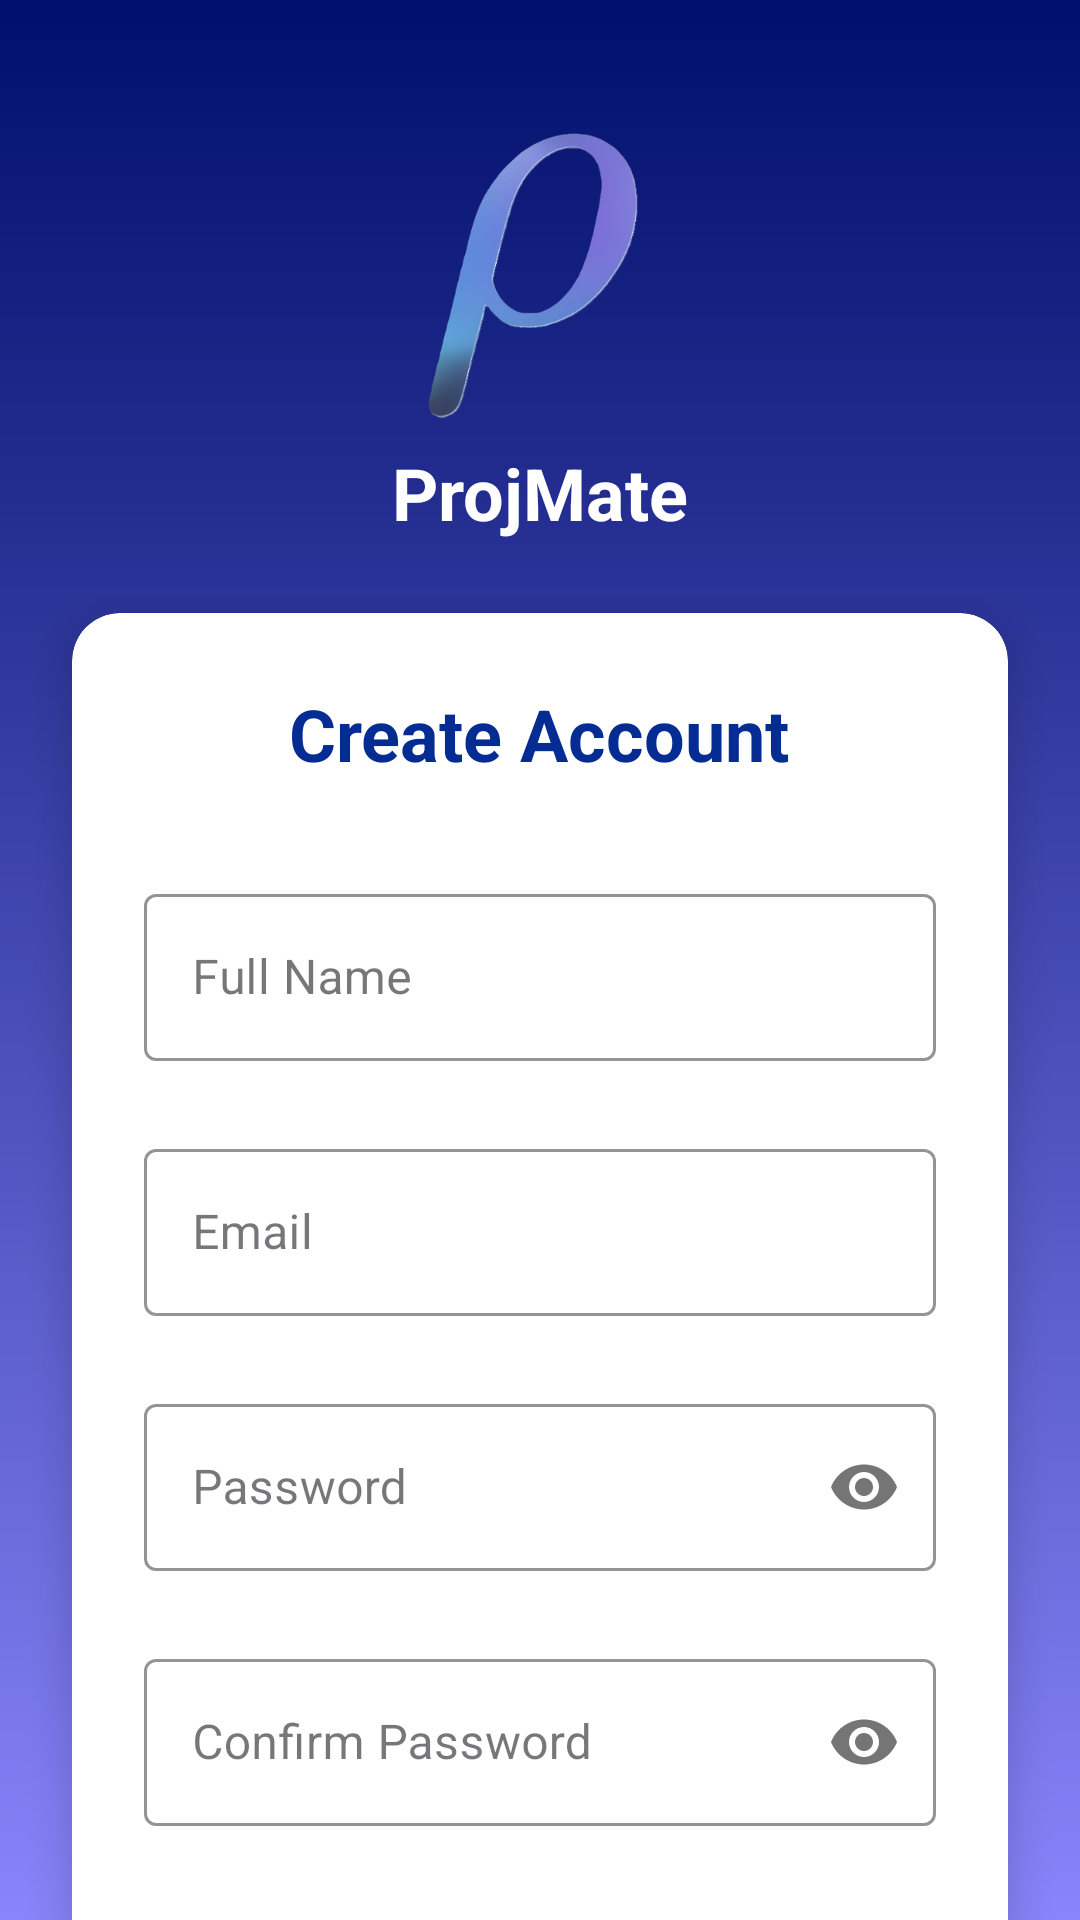

Here is an Android app screen rendered from its layout file. Give the layout XML and the strings, colors and styles it references.
<!-- AndroidManifest.xml: application theme Theme.ProjMate -->
<!-- res/layout/activity_sign_up.xml -->
<?xml version="1.0" encoding="utf-8"?>
<androidx.constraintlayout.widget.ConstraintLayout xmlns:android="http://schemas.android.com/apk/res/android"
    xmlns:app="http://schemas.android.com/apk/res-auto"
    xmlns:tools="http://schemas.android.com/tools"
    android:layout_width="match_parent"
    android:layout_height="match_parent"
    android:background="@drawable/auth_background"
    tools:context=".auth.SignUpActivity">

    <ImageView
        android:id="@+id/ivLogo"
        android:layout_width="100dp"
        android:layout_height="100dp"
        android:layout_marginTop="40dp"
        android:src="@drawable/logo"
        app:layout_constraintEnd_toEndOf="parent"
        app:layout_constraintStart_toStartOf="parent"
        app:layout_constraintTop_toTopOf="parent" />

    <TextView
        android:id="@+id/tvAppName"
        android:layout_width="wrap_content"
        android:layout_height="wrap_content"
        android:layout_marginTop="8dp"
        android:text="@string/app_name"
        android:textColor="@color/white"
        android:textSize="24sp"
        android:textStyle="bold"
        app:layout_constraintEnd_toEndOf="parent"
        app:layout_constraintStart_toStartOf="parent"
        app:layout_constraintTop_toBottomOf="@+id/ivLogo" />

    <androidx.cardview.widget.CardView
        android:layout_width="match_parent"
        android:layout_height="wrap_content"
        android:layout_marginStart="24dp"
        android:layout_marginTop="24dp"
        android:layout_marginEnd="24dp"
        app:cardCornerRadius="16dp"
        app:cardElevation="8dp"
        app:layout_constraintEnd_toEndOf="parent"
        app:layout_constraintStart_toStartOf="parent"
        app:layout_constraintTop_toBottomOf="@+id/tvAppName">

        <LinearLayout
            android:layout_width="match_parent"
            android:layout_height="wrap_content"
            android:orientation="vertical"
            android:padding="24dp">

            <TextView
                android:layout_width="wrap_content"
                android:layout_height="wrap_content"
                android:layout_gravity="center"
                android:layout_marginBottom="24dp"
                android:text="@string/create_account"
                android:textColor="@color/purple_dark"
                android:textSize="24sp"
                android:textStyle="bold" />

            <com.google.android.material.textfield.TextInputLayout
                android:id="@+id/tilName"
                style="@style/PurpleTextInputLayout"
                android:layout_width="match_parent"
                android:layout_height="wrap_content"
                android:layout_marginBottom="16dp"
                android:hint="@string/name">

                <com.google.android.material.textfield.TextInputEditText
                    android:id="@+id/etName"
                    android:layout_width="match_parent"
                    android:layout_height="wrap_content"
                    android:inputType="textPersonName" />
            </com.google.android.material.textfield.TextInputLayout>

            <com.google.android.material.textfield.TextInputLayout
                android:id="@+id/tilEmail"
                style="@style/PurpleTextInputLayout"
                android:layout_width="match_parent"
                android:layout_height="wrap_content"
                android:layout_marginBottom="16dp"
                android:hint="@string/email">

                <com.google.android.material.textfield.TextInputEditText
                    android:id="@+id/etEmail"
                    android:layout_width="match_parent"
                    android:layout_height="wrap_content"
                    android:inputType="textEmailAddress" />
            </com.google.android.material.textfield.TextInputLayout>

            <com.google.android.material.textfield.TextInputLayout
                android:id="@+id/tilPassword"
                style="@style/PurpleTextInputLayout"
                android:layout_width="match_parent"
                android:layout_height="wrap_content"
                android:layout_marginBottom="16dp"
                android:hint="@string/password"
                app:passwordToggleEnabled="true">

                <com.google.android.material.textfield.TextInputEditText
                    android:id="@+id/etPassword"
                    android:layout_width="match_parent"
                    android:layout_height="wrap_content"
                    android:inputType="textPassword" />
            </com.google.android.material.textfield.TextInputLayout>

            <com.google.android.material.textfield.TextInputLayout
                android:id="@+id/tilConfirmPassword"
                style="@style/PurpleTextInputLayout"
                android:layout_width="match_parent"
                android:layout_height="wrap_content"
                android:layout_marginBottom="24dp"
                android:hint="@string/confirm_password"
                app:passwordToggleEnabled="true">

                <com.google.android.material.textfield.TextInputEditText
                    android:id="@+id/etConfirmPassword"
                    android:layout_width="match_parent"
                    android:layout_height="wrap_content"
                    android:inputType="textPassword" />
            </com.google.android.material.textfield.TextInputLayout>

            <Button
                android:id="@+id/btnSignUp"
                style="@style/PurpleButton"
                android:layout_width="match_parent"
                android:layout_height="wrap_content"
                android:layout_marginBottom="16dp"
                android:padding="12dp"
                android:text="@string/signup"
                android:textAllCaps="false" />

            <TextView
                android:id="@+id/tvLogin"
                android:layout_width="wrap_content"
                android:layout_height="wrap_content"
                android:layout_gravity="center"
                android:text="@string/already_have_account"
                android:textColor="@color/purple_medium" />
        </LinearLayout>
    </androidx.cardview.widget.CardView>
</androidx.constraintlayout.widget.ConstraintLayout>
<!-- resources referenced by this layout -->
<resources>
  <color name="purple_dark">#052C92</color>
  <color name="purple_medium">#4049B6</color>
  <color name="white">#FFFFFFFF</color>
  <!-- drawable auth_background (drawable) -->
  <?xml version="1.0" encoding="utf-8"?>
  <shape xmlns:android="http://schemas.android.com/apk/res/android">
      <gradient
          android:angle="270"
          android:startColor="@color/blue_900"
          android:endColor="@color/blue_500"
          android:type="linear" />
  </shape>
  <!-- drawable logo: png bitmap (drawable, 59535 bytes) -->
  <string name="already_have_account">Already have an account? Login</string>
  <string name="app_name">ProjMate</string>
  <string name="confirm_password">Confirm Password</string>
  <string name="create_account">Create Account</string>
  <string name="email">Email</string>
  <string name="name">Full Name</string>
  <string name="password">Password</string>
  <string name="signup">Sign Up</string>
  <style name="PurpleButton" parent="Widget.MaterialComponents.Button">
          <item name="backgroundTint">@color/blue_500</item>
          <item name="android:textColor">@color/white</item>
      </style>
  <style name="PurpleTextInputLayout" parent="Widget.MaterialComponents.TextInputLayout.OutlinedBox">
          <item name="boxStrokeColor">@color/blue_500</item>
          <item name="hintTextColor">@color/blue_500</item>
          <item name="android:layout_marginTop">8dp</item>
          <item name="android:layout_marginBottom">8dp</item>
      </style>
  <style name="Theme.ProjMate" parent="Base.Theme.ProjMate" />
  <color name="blue_900">#000F6B</color>
  <color name="blue_500">#8884FA</color>
  <style name="Base.Theme.ProjMate" parent="Theme.Material3.Light.NoActionBar">
          
          <item name="colorPrimary">@color/blue_500</item>
          <item name="colorPrimaryVariant">@color/blue_700</item>
          <item name="colorOnPrimary">@color/white</item>
          <item name="colorSecondary">@color/blue_500</item>
          <item name="colorSecondaryVariant">@color/blue_300</item>
          <item name="colorOnSecondary">@color/black</item>
          <item name="android:statusBarColor">@color/blue_700</item>
          <item name="android:windowBackground">@color/blue_50</item>
          <item name="android:forceDarkAllowed" tools:targetApi="q">false</item>
          <item name="android:windowLightStatusBar" tools:targetApi="m">true</item>
      </style>
  <color name="blue_700">#4049B6</color>
  <color name="blue_300">#CEC4FF</color>
  <color name="black">#FF000000</color>
  <color name="blue_50">#E9DDFF</color>
</resources>
